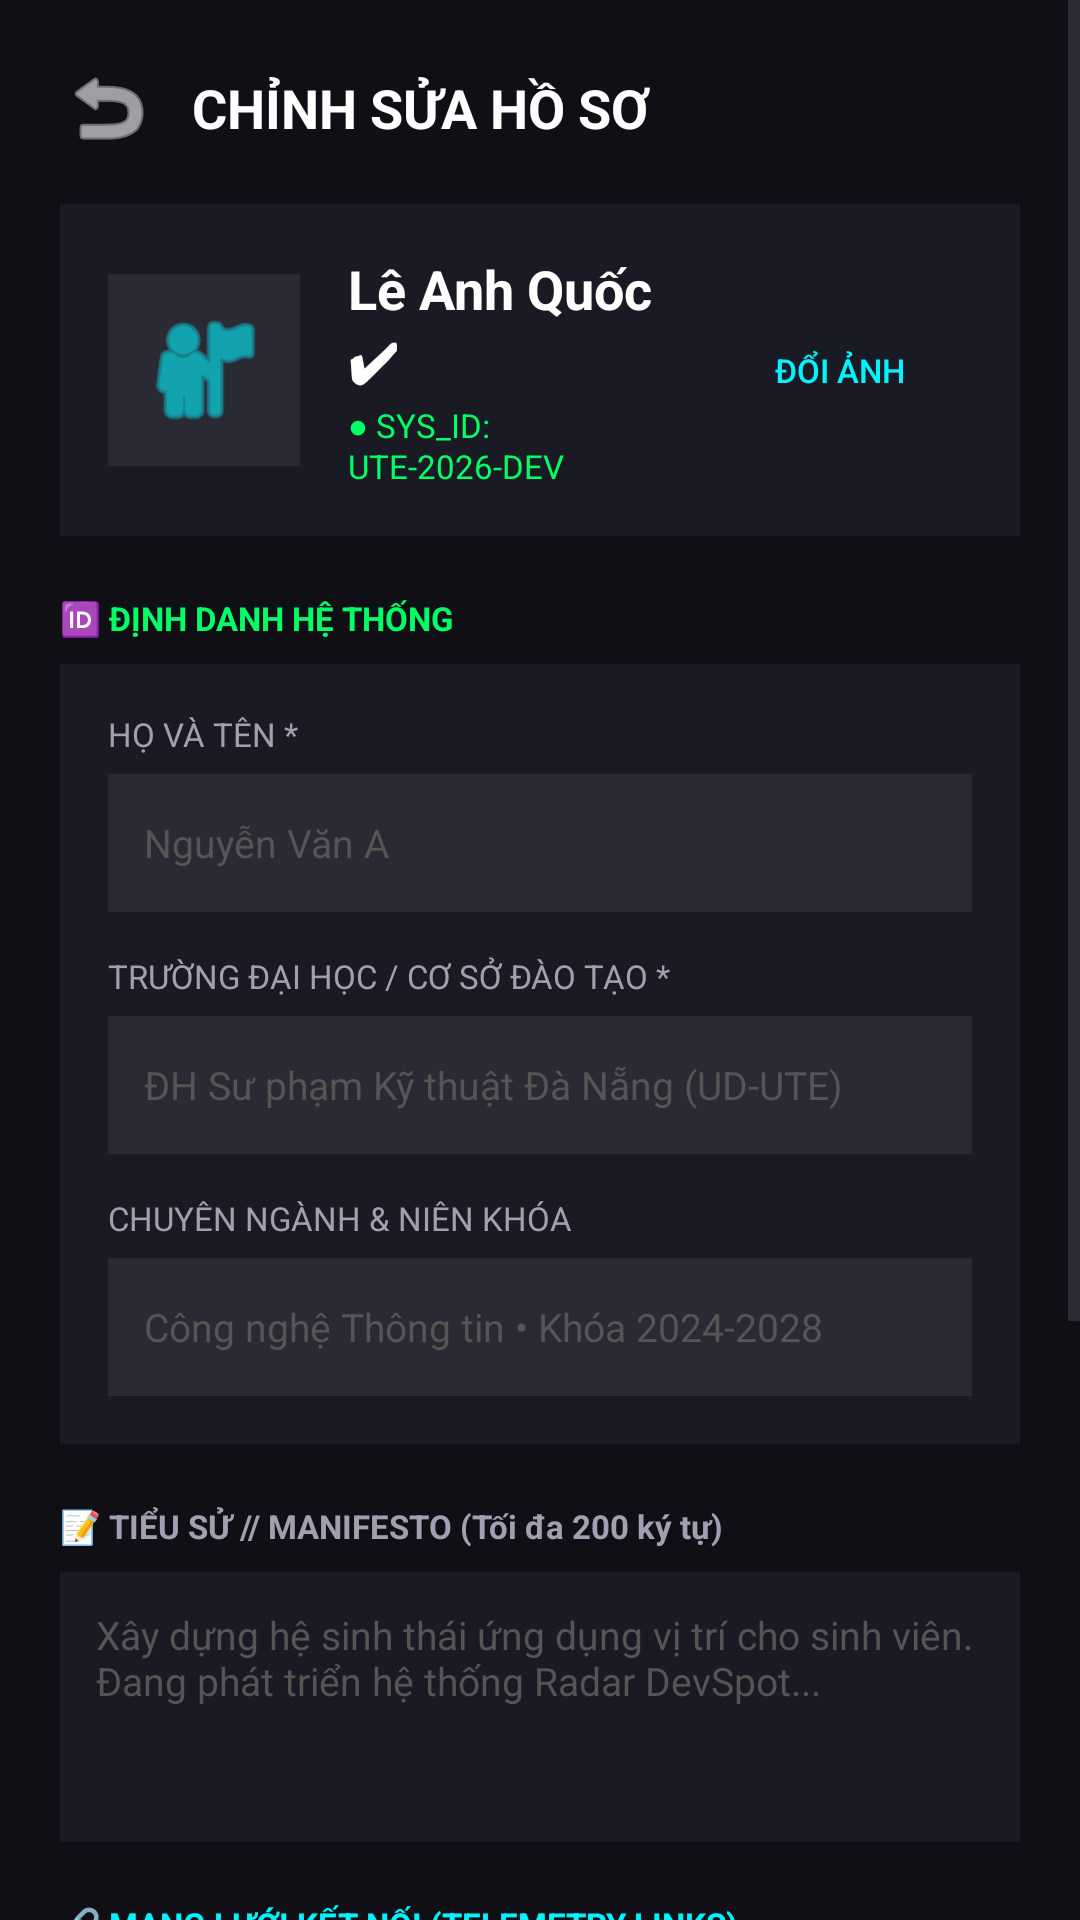

Layout XML and referenced resources for this Android screen:
<!-- AndroidManifest.xml: application theme Theme.DevSpot -->
<!-- res/layout/fragment_edit_profile.xml -->
<?xml version="1.0" encoding="utf-8"?>
<ScrollView xmlns:android="http://schemas.android.com/apk/res/android"
    xmlns:app="http://schemas.android.com/apk/res-auto"
    android:layout_width="match_parent"
    android:layout_height="match_parent"
    android:background="#0F0F15"
    android:fillViewport="true">

    <LinearLayout
        android:layout_width="match_parent"
        android:layout_height="wrap_content"
        android:orientation="vertical"
        android:padding="20dp">

        
        <LinearLayout
            android:layout_width="match_parent"
            android:layout_height="wrap_content"
            android:gravity="center_vertical"
            android:orientation="horizontal">

            <ImageView
                android:id="@+id/btnBack"
                android:layout_width="32dp"
                android:layout_height="32dp"
                android:src="@android:drawable/ic_menu_revert"
                android:tint="#FFFFFF" />

            <TextView
                android:layout_width="0dp"
                android:layout_height="wrap_content"
                android:layout_marginStart="12dp"
                android:layout_weight="1"
                android:text="CHỈNH SỬA HỒ SƠ"
                android:textColor="#FFFFFF"
                android:textSize="18sp"
                android:textStyle="bold" />
        </LinearLayout>

        
        <LinearLayout
            android:layout_width="match_parent"
            android:layout_height="wrap_content"
            android:layout_marginTop="16dp"
            android:background="#1A1A24"
            android:gravity="center_vertical"
            android:orientation="horizontal"
            android:padding="16dp">

            
            <ImageView
                android:id="@+id/ivAvatar"
                android:layout_width="64dp"
                android:layout_height="64dp"
                android:background="#2A2A35"
                android:padding="10dp"
                android:src="@android:drawable/ic_menu_myplaces"
                android:tint="#00F3FF" />

            <LinearLayout
                android:layout_width="0dp"
                android:layout_height="wrap_content"
                android:layout_marginStart="16dp"
                android:layout_weight="1"
                android:orientation="vertical">

                <TextView
                    android:id="@+id/tvProfileName"
                    android:layout_width="wrap_content"
                    android:layout_height="wrap_content"
                    android:text="Lê Anh Quốc ✔"
                    android:textColor="#FFFFFF"
                    android:textSize="18sp"
                    android:textStyle="bold" />

                <TextView
                    android:id="@+id/tvSysId"
                    android:layout_width="wrap_content"
                    android:layout_height="wrap_content"
                    android:layout_marginTop="2dp"
                    android:text="● SYS_ID: UTE-2026-DEV"
                    android:textColor="#00FF66"
                    android:textSize="11sp" />
            </LinearLayout>

            <Button
                android:id="@+id/btnChangeAvatar"
                style="?android:attr/borderlessButtonStyle"
                android:layout_width="wrap_content"
                android:layout_height="36dp"
                android:backgroundTint="#2A2A35"
                android:text="Đổi ảnh"
                android:textColor="#00F3FF"
                android:textSize="11sp" />
        </LinearLayout>

        
        <TextView
            android:layout_width="wrap_content"
            android:layout_height="wrap_content"
            android:layout_marginTop="20dp"
            android:text="🆔 ĐỊNH DANH HỆ THỐNG"
            android:textColor="#00FF66"
            android:textSize="11sp"
            android:textStyle="bold" />

        <LinearLayout
            android:layout_width="match_parent"
            android:layout_height="wrap_content"
            android:layout_marginTop="8dp"
            android:background="#1A1A24"
            android:orientation="vertical"
            android:padding="16dp">

            
            <TextView
                android:layout_width="wrap_content"
                android:layout_height="wrap_content"
                android:text="HỌ VÀ TÊN *"
                android:textColor="#A0A0B0"
                android:textSize="11sp" />

            <EditText
                android:id="@+id/etFullName"
                android:layout_width="match_parent"
                android:layout_height="46dp"
                android:layout_marginTop="6dp"
                android:layout_marginBottom="14dp"
                android:background="#2A2A35"
                android:hint="Nguyễn Văn A"
                android:inputType="textPersonName"
                android:paddingHorizontal="12dp"
                android:textColor="#FFFFFF"
                android:textColorHint="#555555"
                android:textSize="13sp" />

            
            <TextView
                android:layout_width="wrap_content"
                android:layout_height="wrap_content"
                android:text="TRƯỜNG ĐẠI HỌC / CƠ SỞ ĐÀO TẠO *"
                android:textColor="#A0A0B0"
                android:textSize="11sp" />

            <EditText
                android:id="@+id/etUniversity"
                android:layout_width="match_parent"
                android:layout_height="46dp"
                android:layout_marginTop="6dp"
                android:layout_marginBottom="14dp"
                android:background="#2A2A35"
                android:hint="ĐH Sư phạm Kỹ thuật Đà Nẵng (UD-UTE)"
                android:inputType="text"
                android:paddingHorizontal="12dp"
                android:textColor="#FFFFFF"
                android:textColorHint="#555555"
                android:textSize="13sp" />

            
            <TextView
                android:layout_width="wrap_content"
                android:layout_height="wrap_content"
                android:text="CHUYÊN NGÀNH &amp; NIÊN KHÓA"
                android:textColor="#A0A0B0"
                android:textSize="11sp" />

            <EditText
                android:id="@+id/etMajor"
                android:layout_width="match_parent"
                android:layout_height="46dp"
                android:layout_marginTop="6dp"
                android:background="#2A2A35"
                android:hint="Công nghệ Thông tin • Khóa 2024-2028"
                android:inputType="text"
                android:paddingHorizontal="12dp"
                android:textColor="#FFFFFF"
                android:textColorHint="#555555"
                android:textSize="13sp" />
        </LinearLayout>

        
        <TextView
            android:layout_width="wrap_content"
            android:layout_height="wrap_content"
            android:layout_marginTop="20dp"
            android:text="📝 TIỂU SỬ // MANIFESTO (Tối đa 200 ký tự)"
            android:textColor="#A0A0B0"
            android:textSize="11sp"
            android:textStyle="bold" />

        <EditText
            android:id="@+id/etBio"
            android:layout_width="match_parent"
            android:layout_height="90dp"
            android:layout_marginTop="8dp"
            android:background="#1A1A24"
            android:gravity="top"
            android:hint="Xây dựng hệ sinh thái ứng dụng vị trí cho sinh viên. Đang phát triển hệ thống Radar DevSpot..."
            android:inputType="textMultiLine"
            android:maxLength="200"
            android:padding="12dp"
            android:textColor="#FFFFFF"
            android:textColorHint="#555555"
            android:textSize="13sp" />

        
        <TextView
            android:layout_width="wrap_content"
            android:layout_height="wrap_content"
            android:layout_marginTop="20dp"
            android:text="🔗 MẠNG LƯỚI KẾT NỐI (TELEMETRY LINKS)"
            android:textColor="#00F3FF"
            android:textSize="11sp"
            android:textStyle="bold" />

        <LinearLayout
            android:layout_width="match_parent"
            android:layout_height="wrap_content"
            android:layout_marginTop="8dp"
            android:background="#1A1A24"
            android:orientation="vertical"
            android:padding="16dp">

            
            <TextView
                android:layout_width="wrap_content"
                android:layout_height="wrap_content"
                android:text="GITHUB REPO / NODE"
                android:textColor="#A0A0B0"
                android:textSize="11sp" />

            <EditText
                android:id="@+id/etGithubUrl"
                android:layout_width="match_parent"
                android:layout_height="44dp"
                android:layout_marginTop="6dp"
                android:layout_marginBottom="12dp"
                android:background="#2A2A35"
                android:drawableStart="@android:drawable/ic_menu_search"
                android:drawablePadding="8dp"
                android:hint="https://github.com/username"
                android:inputType="textUri"
                android:paddingHorizontal="12dp"
                android:textColor="#FFFFFF"
                android:textColorHint="#555555"
                android:textSize="12sp" />

            
            <TextView
                android:layout_width="wrap_content"
                android:layout_height="wrap_content"
                android:text="HỒ SƠ CV / PORTFOLIO LINK"
                android:textColor="#A0A0B0"
                android:textSize="11sp" />

            <EditText
                android:id="@+id/etPortfolioUrl"
                android:layout_width="match_parent"
                android:layout_height="44dp"
                android:layout_marginTop="6dp"
                android:background="#2A2A35"
                android:drawableStart="@android:drawable/ic_menu_send"
                android:drawablePadding="8dp"
                android:hint="https://myportfolio.space/cv.pdf"
                android:inputType="textUri"
                android:paddingHorizontal="12dp"
                android:textColor="#FFFFFF"
                android:textColorHint="#555555"
                android:textSize="12sp" />
        </LinearLayout>

        
        <View
            android:layout_width="match_parent"
            android:layout_height="0dp"
            android:layout_weight="1" />

        
        <Button
            android:id="@+id/btnSaveProfile"
            android:layout_width="match_parent"
            android:layout_height="56dp"
            android:layout_marginTop="24dp"
            android:backgroundTint="#00FF66"
            android:text="💾 LƯU CẤU HÌNH HỒ SƠ"
            android:textColor="#000000"
            android:textSize="15sp"
            android:textStyle="bold" />

    </LinearLayout>
</ScrollView>
<!-- resources referenced by this layout -->
<resources>
  <style name="Theme.DevSpot" parent="Base.Theme.DevSpot" />
  <style name="Base.Theme.DevSpot" parent="Theme.Material3.DayNight.NoActionBar">
          
          
          
          <item name="colorPrimary">@color/neon_blue</item>
          <item name="colorSecondary">@color/neon_green</item>
  
          
          <item name="android:windowBackground">@color/bg_dark</item>
  
          
          <item name="android:textColor">@color/text_main</item>
  
          
          <item name="android:statusBarColor">@color/bg_dark</item>
          <item name="android:windowLightStatusBar">false</item>
      </style>
  <color name="neon_blue">#00F3FF</color>
  <color name="neon_green">#00FF66</color>
  <color name="bg_dark">#0F0F15</color>
  <color name="text_main">#FFFFFF</color>
</resources>
